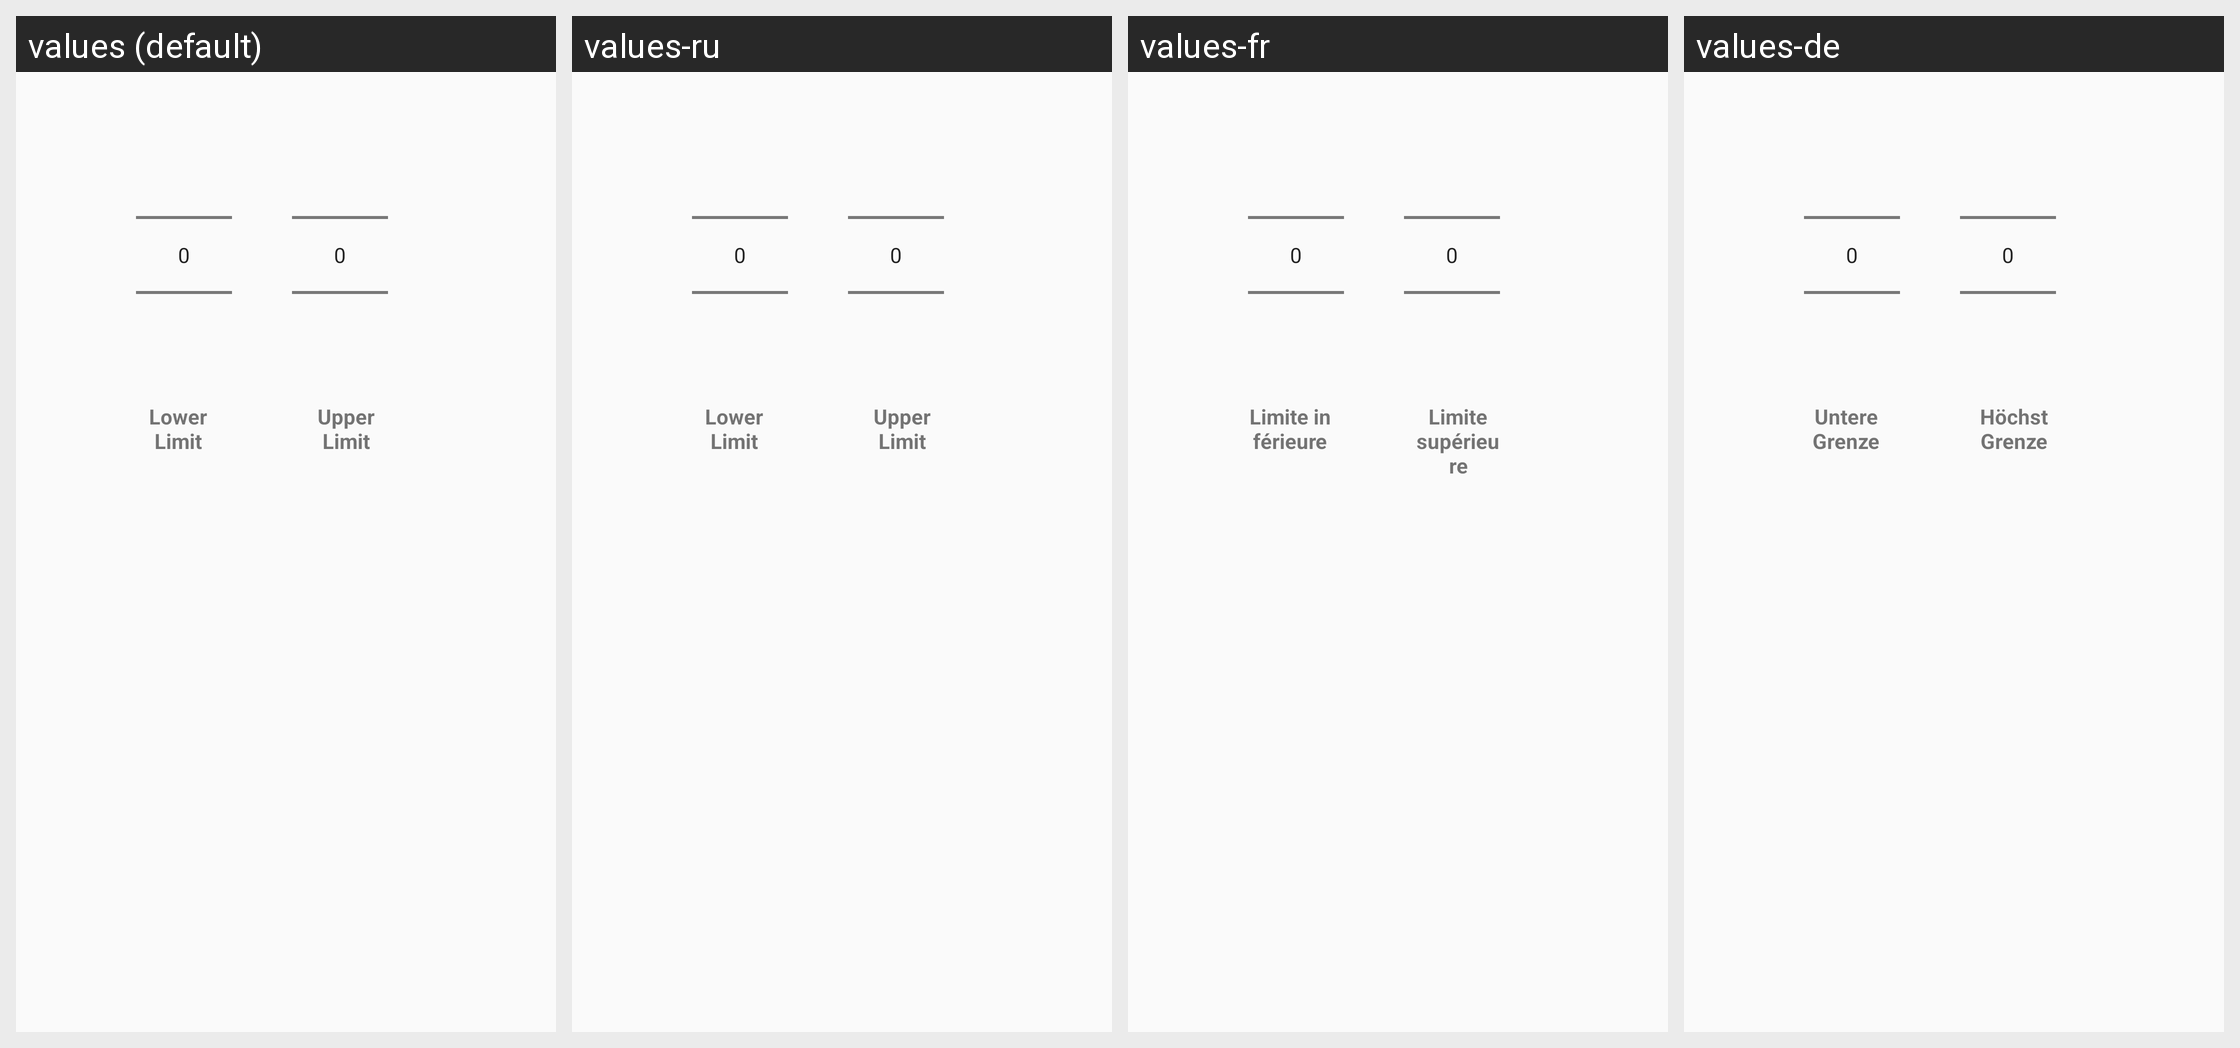

Strings drawn on this Android screen and how each of the app's shown locales translates them:
Android screen res/layout/lower_upper_limit.xml rendered under 4 locales, left to right: values (default), values-ru, values-fr, values-de. Device: Nexus 5 (rendered at 1080×1920; each locale shown at half size, 540×960, under a caption strip naming it); theme AppTheme.
Other locales in the repository, not shown: values-es, values-pt, values-zh.
Strings drawn on this screen, with the default value and each locale's value (text and hints the layout hard-codes, and strings that could not be matched under every locale, appear in the picture but are not listed):

lower_limit
  values: Lower Limit
  values-ru: Lower Limit
  values-fr: Limite inférieure
  values-de: Untere Grenze

upper_limit
  values: Upper Limit
  values-ru: Upper Limit
  values-fr: Limite supérieure
  values-de: Höchst Grenze
